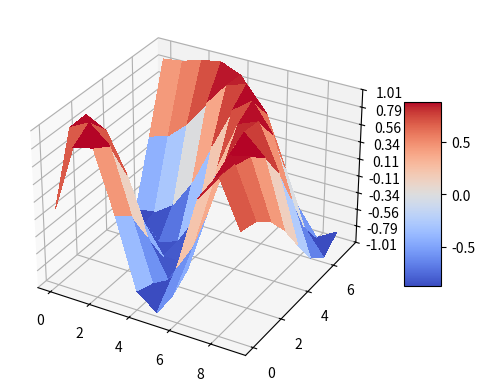

This chart was generated by the following Python code:
import matplotlib.pyplot as plt
from matplotlib import cm
from matplotlib.ticker import LinearLocator
import numpy as np

fig, ax = plt.subplots(subplot_kw={"projection": "3d"})

# Make data.
Y = np.arange(0, 8.33332, 1.04166625)
X = np.arange(0, 10.00000, 1.0)

print(f'Shape X: {X.shape}')
print(f'Shape Y: {Y.shape}')

X, Y = np.meshgrid(X, Y)
R = np.sqrt(X**2 + Y**2)
Z = np.sin(R)

print(f'Shape X: {X.shape}')
print(f'Shape Y: {Y.shape}')
print(f'Shape R: {R.shape}')
print(f'Shape Z: {Z.shape}')

# Plot the surface.
surf = ax.plot_surface(X, Y, Z, cmap=cm.coolwarm, linewidth=0, antialiased=False)

# Customize the z axis.
ax.set_zlim(-1.01, 1.01)
ax.zaxis.set_major_locator(LinearLocator(10))
# A StrMethodFormatter is used automatically
ax.zaxis.set_major_formatter('{x:.02f}')

# Add a color bar which maps values to colors.
fig.colorbar(surf, shrink=0.5, aspect=5)

plt.show()
